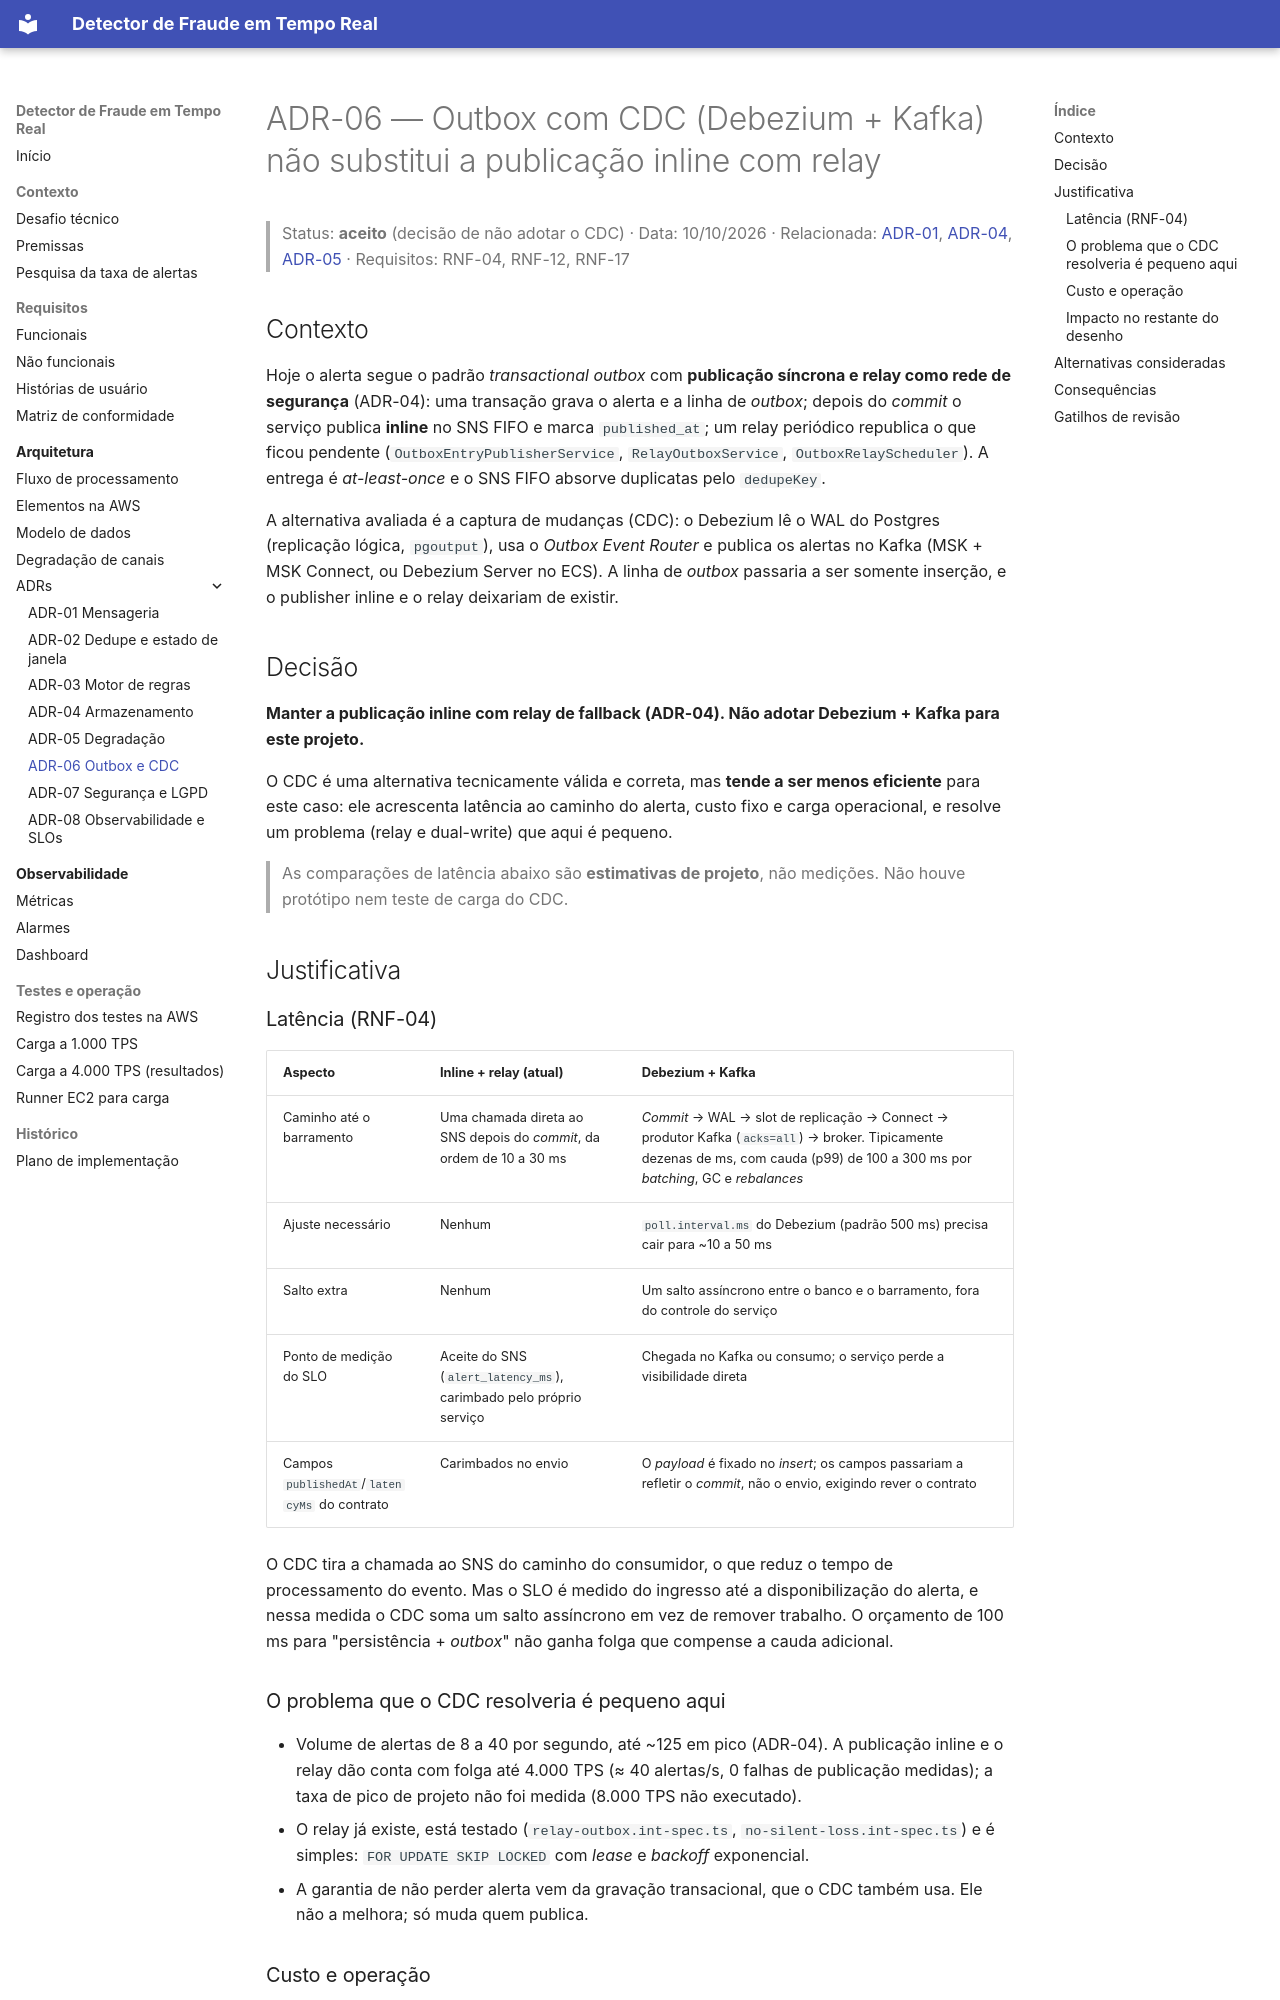

repository: walissonsilva/real-time-fraud-detector · page: adr/ADR-06-outbox-cdc-debezium/index.html · generator: mkdocs

# ADR-06 — Outbox com CDC (Debezium + Kafka) não substitui a publicação inline com relay

> Status: **aceito** (decisão de não adotar o CDC) · Data: 10/10/2026 · Relacionada: [ADR-01](ADR-01-mensageria.md), [ADR-04](ADR-04-armazenamento.md), [ADR-05](ADR-05-estrategia-de-degradacao.md) · Requisitos: RNF-04, RNF-12, RNF-17

## Contexto

Hoje o alerta segue o padrão *transactional outbox* com **publicação síncrona e relay como rede de segurança** (ADR-04): uma transação grava o alerta e a linha de *outbox*; depois do *commit* o serviço publica **inline** no SNS FIFO e marca `published_at`; um relay periódico republica o que ficou pendente (`OutboxEntryPublisherService`, `RelayOutboxService`, `OutboxRelayScheduler`). A entrega é *at-least-once* e o SNS FIFO absorve duplicatas pelo `dedupeKey`.

A alternativa avaliada é a captura de mudanças (CDC): o Debezium lê o WAL do Postgres (replicação lógica, `pgoutput`), usa o *Outbox Event Router* e publica os alertas no Kafka (MSK + MSK Connect, ou Debezium Server no ECS). A linha de *outbox* passaria a ser somente inserção, e o publisher inline e o relay deixariam de existir.

## Decisão

**Manter a publicação inline com relay de fallback (ADR-04). Não adotar Debezium + Kafka para este projeto.**

O CDC é uma alternativa tecnicamente válida e correta, mas **tende a ser menos eficiente** para este caso: ele acrescenta latência ao caminho do alerta, custo fixo e carga operacional, e resolve um problema (relay e dual-write) que aqui é pequeno.

> As comparações de latência abaixo são **estimativas de projeto**, não medições. Não houve protótipo nem teste de carga do CDC.

## Justificativa

### Latência (RNF-04)

| Aspecto | Inline + relay (atual) | Debezium + Kafka |
|---------|------------------------|------------------|
| Caminho até o barramento | Uma chamada direta ao SNS depois do *commit*, da ordem de 10 a 30 ms | *Commit* → WAL → slot de replicação → Connect → produtor Kafka (`acks=all`) → broker. Tipicamente dezenas de ms, com cauda (p99) de 100 a 300 ms por *batching*, GC e *rebalances* |
| Ajuste necessário | Nenhum | `poll.interval.ms` do Debezium (padrão 500 ms) precisa cair para ~10 a 50 ms |
| Salto extra | Nenhum | Um salto assíncrono entre o banco e o barramento, fora do controle do serviço |
| Ponto de medição do SLO | Aceite do SNS (`alert_latency_ms`), carimbado pelo próprio serviço | Chegada no Kafka ou consumo; o serviço perde a visibilidade direta |
| Campos `publishedAt`/`latencyMs` do contrato | Carimbados no envio | O *payload* é fixado no *insert*; os campos passariam a refletir o *commit*, não o envio, exigindo rever o contrato |

O CDC tira a chamada ao SNS do caminho do consumidor, o que reduz o tempo de processamento do evento. Mas o SLO é medido do ingresso até a disponibilização do alerta, e nessa medida o CDC soma um salto assíncrono em vez de remover trabalho. O orçamento de 100 ms para "persistência + *outbox*" não ganha folga que compense a cauda adicional.
